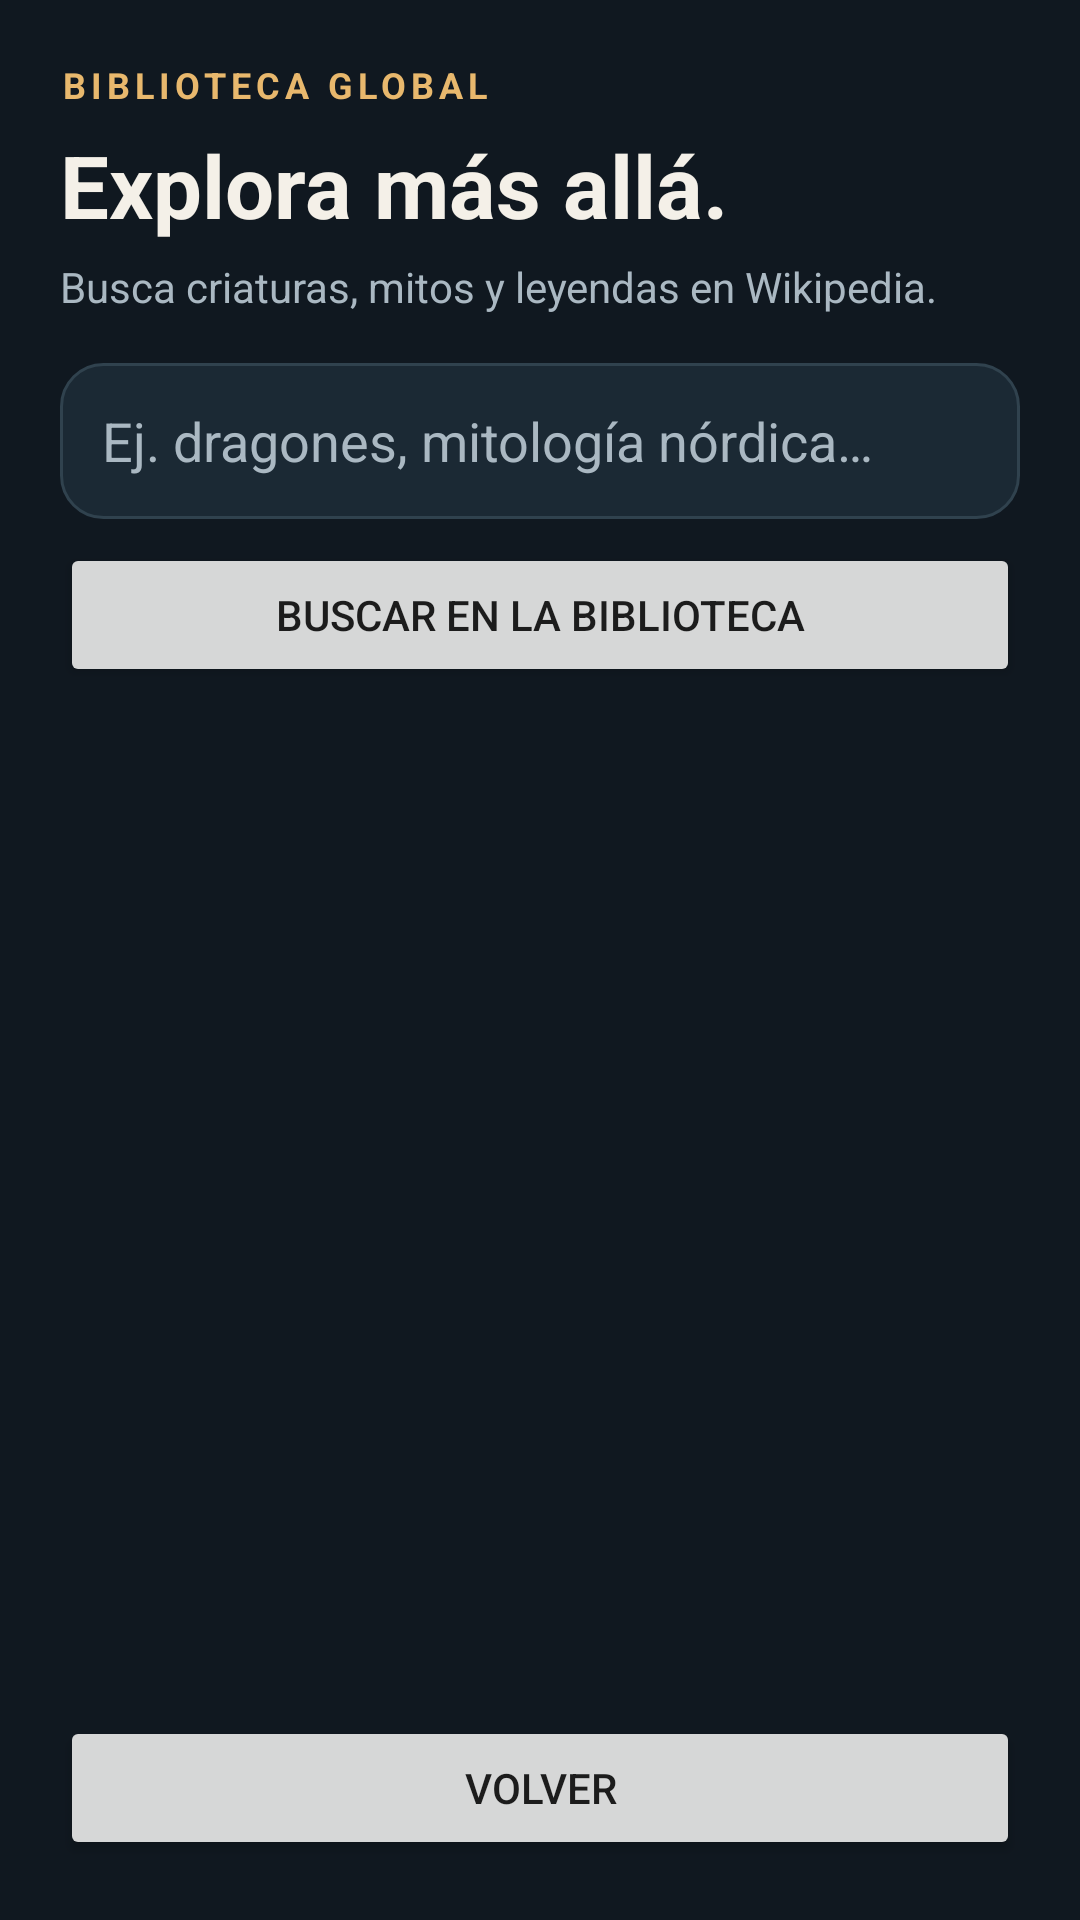

Layout XML and referenced resources for this Android screen:
<!-- AndroidManifest.xml: application theme Theme.Bestiario -->
<!-- res/layout/activity_explorar_online.xml -->
<?xml version="1.0" encoding="utf-8"?>
<LinearLayout xmlns:android="http://schemas.android.com/apk/res/android"
    android:layout_width="match_parent" android:layout_height="match_parent"
    android:orientation="vertical" android:background="@color/fondo" android:padding="20dp">
    <TextView android:layout_width="match_parent" android:layout_height="wrap_content"
        android:text="BIBLIOTECA GLOBAL" android:textColor="@color/acento"
        android:textStyle="bold" android:letterSpacing="0.14" android:textSize="12sp" />
    <TextView android:layout_width="match_parent" android:layout_height="wrap_content"
        android:layout_marginTop="6dp" android:text="Explora más allá."
        android:textColor="@color/texto_principal" android:textSize="29sp" android:textStyle="bold" />
    <TextView android:layout_width="match_parent" android:layout_height="wrap_content"
        android:layout_marginTop="5dp" android:layout_marginBottom="16dp"
        android:text="Busca criaturas, mitos y leyendas en Wikipedia."
        android:textColor="@color/texto_secundario" />
    <EditText android:id="@+id/etConsultaOnline" android:layout_width="match_parent"
        android:layout_height="52dp" android:background="@drawable/bg_search"
        android:hint="Ej. dragones, mitología nórdica…" android:singleLine="true"
        android:imeOptions="actionSearch" android:inputType="text"
        android:paddingStart="14dp" android:paddingEnd="14dp"
        android:textColor="@color/texto_principal" android:textColorHint="@color/texto_secundario" />
    <Button android:id="@+id/btnBuscarOnline" android:layout_width="match_parent"
        android:layout_height="wrap_content" android:layout_marginTop="8dp"
        android:text="Buscar en la biblioteca" />
    <ProgressBar android:id="@+id/progressOnline" android:layout_width="wrap_content"
        android:layout_height="wrap_content" android:layout_gravity="center_horizontal"
        android:layout_marginTop="12dp" android:visibility="gone" />
    <TextView android:id="@+id/tvEstadoOnline" android:layout_width="match_parent"
        android:layout_height="wrap_content" android:layout_marginTop="12dp"
        android:textColor="@color/texto_secundario" />
    <androidx.recyclerview.widget.RecyclerView android:id="@+id/recyclerOnline"
        android:layout_width="match_parent" android:layout_height="0dp"
        android:layout_weight="1" android:layout_marginTop="8dp" />
    <Button android:id="@+id/btnCerrarOnline" android:layout_width="match_parent"
        android:layout_height="wrap_content" android:text="Volver" />
</LinearLayout>
<!-- resources referenced by this layout -->
<resources>
  <color name="acento">#E8B86D</color>
  <color name="fondo">#101820</color>
  <color name="texto_principal">#F4F0E8</color>
  <color name="texto_secundario">#AAB8C2</color>
  <!-- drawable bg_search (drawable) -->
  <?xml version="1.0" encoding="utf-8"?>
  <shape xmlns:android="http://schemas.android.com/apk/res/android">
      <solid android:color="@color/superficie" />
      <corners android:radius="14dp" />
      <stroke
          android:width="1dp"
          android:color="@color/borde" />
  </shape>
  <style name="Theme.Bestiario" parent="android:Theme.Material.Light.NoActionBar" />
  <color name="superficie">#1B2934</color>
  <color name="borde">#30424E</color>
</resources>
